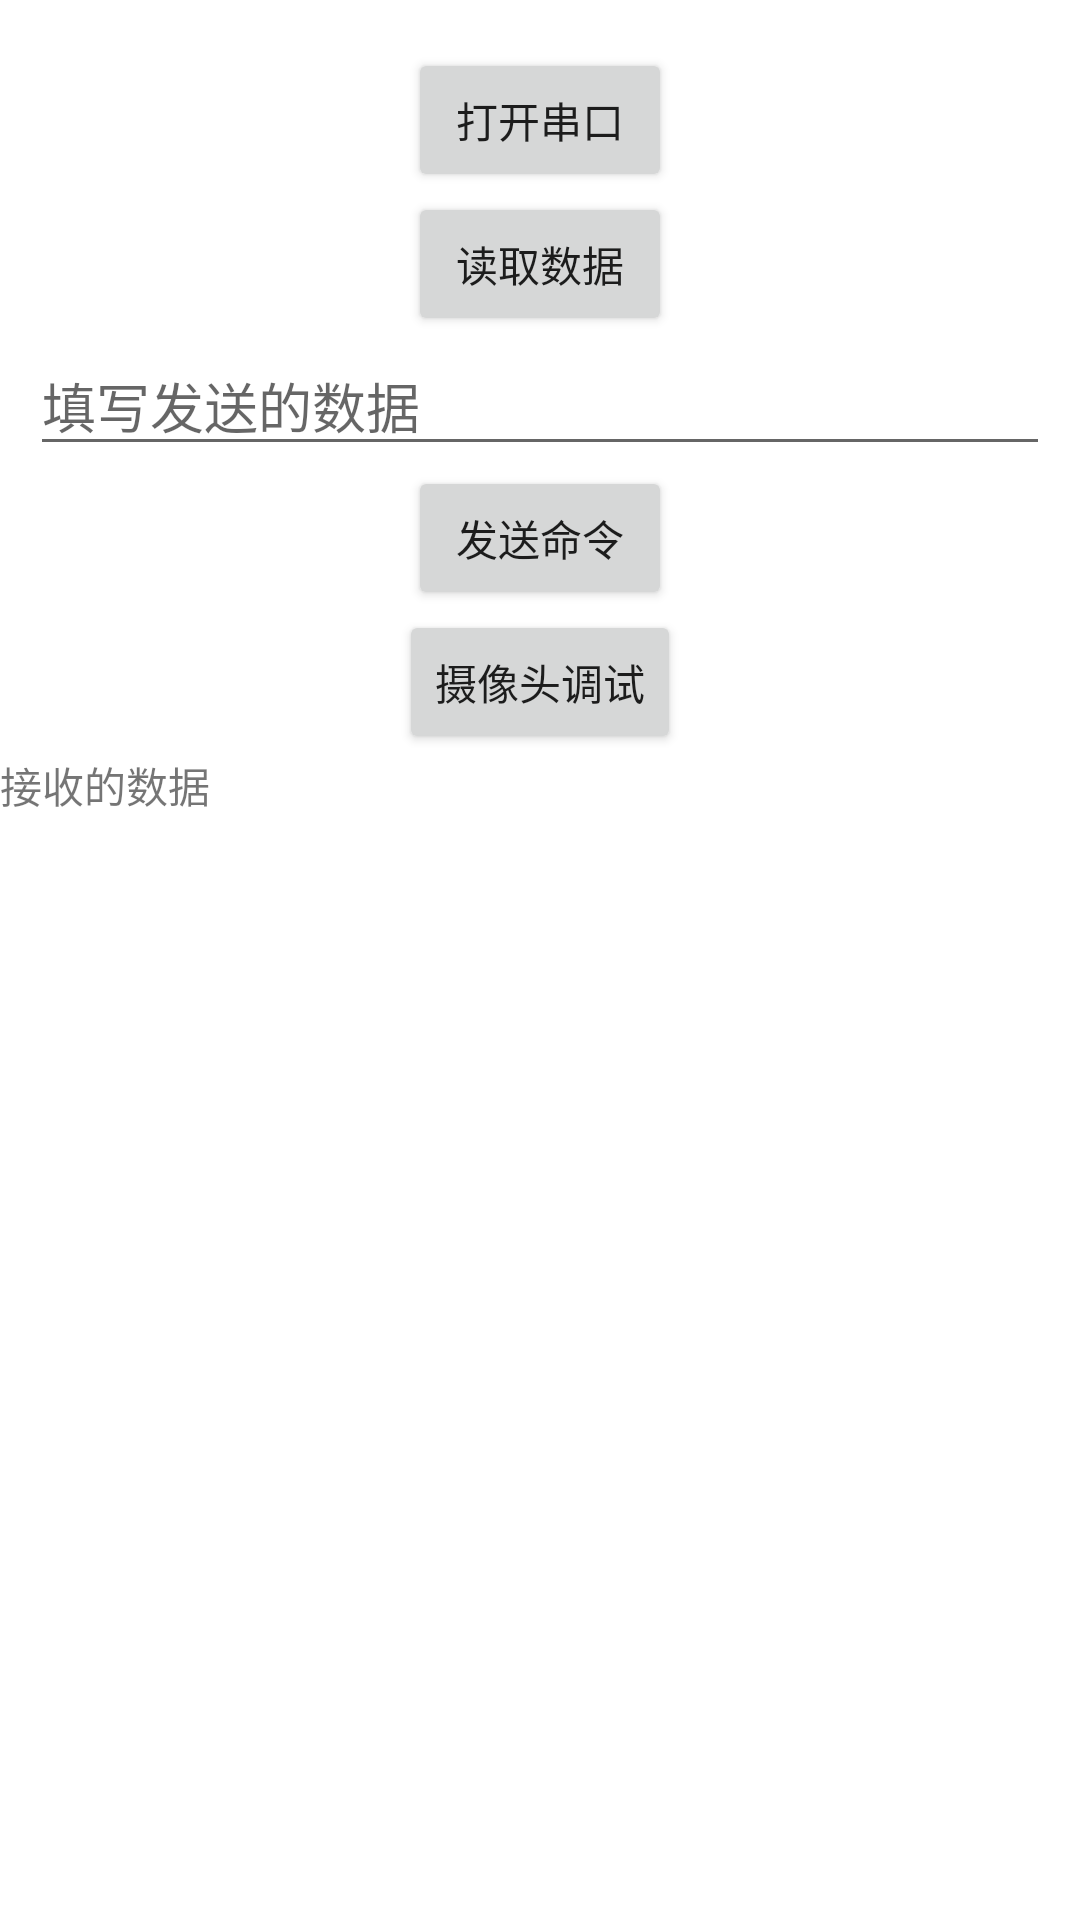

Here is an Android app screen rendered from its layout file. Give the layout XML and the strings, colors and styles it references.
<!-- AndroidManifest.xml: application theme Theme.TestUsbDemo -->
<!-- res/layout/activity_send_type_one.xml -->
<?xml version="1.0" encoding="utf-8"?>
<androidx.constraintlayout.widget.ConstraintLayout xmlns:android="http://schemas.android.com/apk/res/android"
    xmlns:app="http://schemas.android.com/apk/res-auto"
    xmlns:tools="http://schemas.android.com/tools"
    android:layout_width="match_parent"
    android:layout_height="match_parent"
    tools:context=".SendActivityTypeOne">

    <Button
        android:id="@+id/btn_open"
        android:layout_width="wrap_content"
        android:layout_height="wrap_content"
        android:layout_marginTop="16dp"
        android:text="打开串口"
        app:layout_constraintEnd_toEndOf="parent"
        app:layout_constraintHorizontal_bias="0.5"
        app:layout_constraintStart_toStartOf="parent"
        app:layout_constraintTop_toTopOf="parent"
        tools:ignore="MissingConstraints" />

    <Button
        android:id="@+id/btn_read"
        android:layout_width="wrap_content"
        android:layout_height="wrap_content"
        android:text="读取数据"
        app:layout_constraintEnd_toEndOf="parent"
        app:layout_constraintHorizontal_bias="0.5"
        app:layout_constraintStart_toStartOf="parent"
        app:layout_constraintTop_toBottomOf="@+id/btn_open" />

    <Button
        android:id="@+id/btn_send"
        android:layout_width="wrap_content"
        android:layout_height="wrap_content"
        android:text="发送命令"
        app:layout_constraintEnd_toEndOf="parent"
        app:layout_constraintHorizontal_bias="0.5"
        app:layout_constraintStart_toStartOf="parent"
        app:layout_constraintTop_toBottomOf="@+id/et_send_data" />

    <Button
        android:id="@+id/btn_usb_camera"
        android:layout_width="wrap_content"
        android:layout_height="wrap_content"
        android:text="摄像头调试"
        app:layout_constraintEnd_toEndOf="parent"
        app:layout_constraintHorizontal_bias="0.5"
        app:layout_constraintStart_toStartOf="parent"
        app:layout_constraintTop_toBottomOf="@+id/btn_send" />

    <EditText
        android:id="@+id/et_send_data"
        android:layout_width="match_parent"
        android:layout_height="wrap_content"
        android:layout_marginLeft="10dp"
        android:layout_marginRight="10dp"
        android:text=""
        android:hint="填写发送的数据"
        app:layout_constraintEnd_toEndOf="parent"
        app:layout_constraintStart_toStartOf="parent"
        app:layout_constraintTop_toBottomOf="@+id/btn_read" />

    <TextView
        android:id="@+id/tv_receive_data"
        android:layout_width="match_parent"
        android:layout_height="wrap_content"
        android:text="接收的数据"
        app:layout_constraintTop_toBottomOf="@+id/btn_usb_camera" />

    <ImageView
        android:id="@+id/iv_byte_image"
        android:layout_width="match_parent"
        android:layout_height="wrap_content"
        android:scaleType="fitCenter"
        android:src="@drawable/button_selector"
        tools:layout_editor_absoluteX="35dp"
        tools:layout_editor_absoluteY="291dp"
        android:layout_marginTop="20dp"
        app:layout_constraintTop_toBottomOf="@+id/tv_receive_data" />


</androidx.constraintlayout.widget.ConstraintLayout>
<!-- resources referenced by this layout -->
<resources>
  <style name="Theme.TestUsbDemo" parent="Theme.MaterialComponents.DayNight.DarkActionBar">
          
          <item name="colorPrimary">@color/purple_500</item>
          <item name="colorPrimaryVariant">@color/purple_700</item>
          <item name="colorOnPrimary">@color/white</item>
          
          <item name="colorSecondary">@color/teal_200</item>
          <item name="colorSecondaryVariant">@color/teal_700</item>
          <item name="colorOnSecondary">@color/black</item>
          
          <item name="android:statusBarColor" tools:targetApi="l">?attr/colorPrimaryVariant</item>
          
      </style>
  <!-- not gathered from this repository: default colours our renderer supplied (Android Studio template values) -->
  <color name="purple_500">#FF6200EE</color>
  <color name="purple_700">#FF3700B3</color>
  <color name="teal_200">#FF03DAC5</color>
  <color name="teal_700">#FF018786</color>
  <color name="black">#FF000000</color>
  <color name="white">#FFFFFFFF</color>
</resources>
